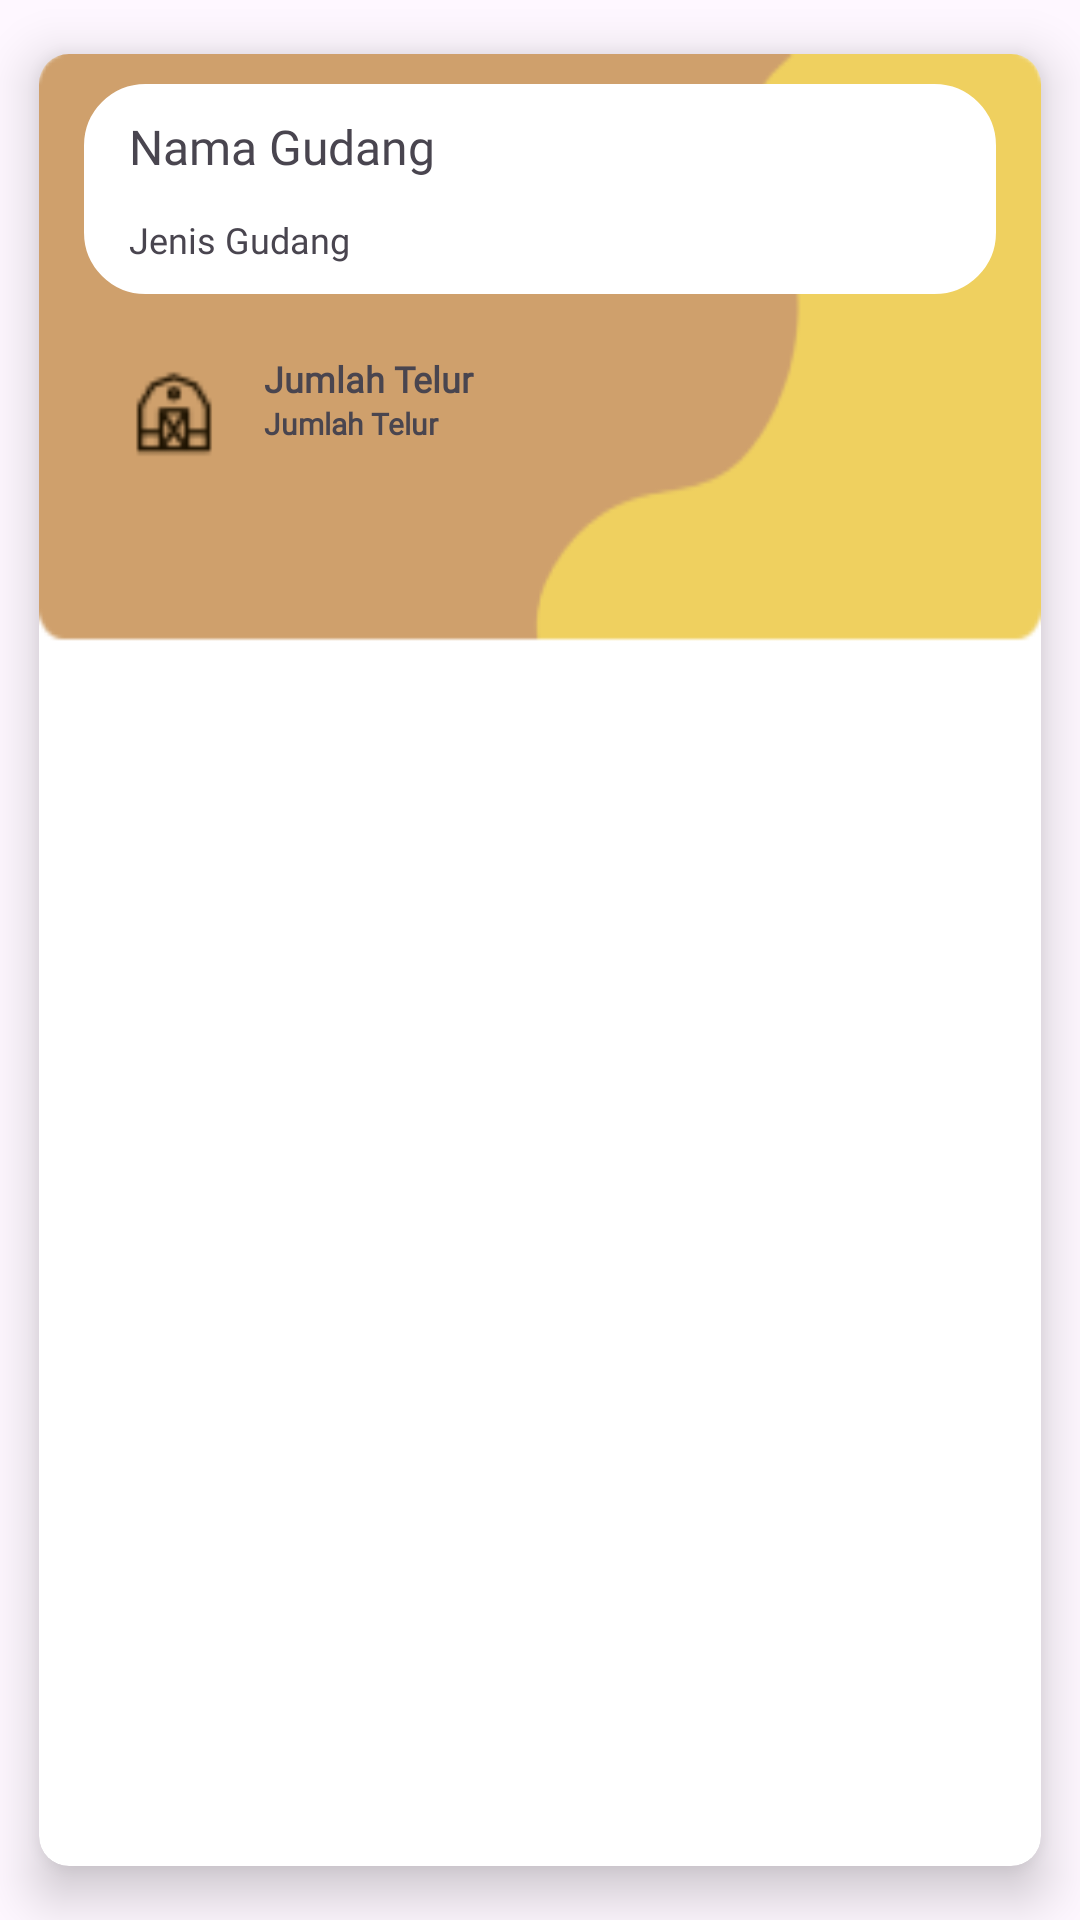

Write the Android layout XML for this screen, with the resource values it uses.
<!-- AndroidManifest.xml: application theme Theme.Eggspertmobile -->
<!-- res/layout/list_gudang_uneditable.xml -->
<?xml version="1.0" encoding="utf-8"?>
<androidx.cardview.widget.CardView xmlns:android="http://schemas.android.com/apk/res/android"
    android:id="@+id/card_view"
    android:layout_width="match_parent"
    android:layout_height="wrap_content"
    xmlns:app="http://schemas.android.com/apk/res-auto"
    android:clickable="true"
    app:cardUseCompatPadding="true"
    app:cardElevation="10dp"
    app:cardCornerRadius="10dp">

    <LinearLayout
        android:layout_width="match_parent"
        android:layout_height="wrap_content"
        android:orientation="vertical"
        android:paddingVertical="10dp"
        android:background="@drawable/bg_for_data"
        android:paddingHorizontal="@dimen/paddingHorizontal">

        <androidx.constraintlayout.widget.ConstraintLayout
            android:layout_width="match_parent"
            android:layout_height="70dp"
            android:background="@drawable/rounded_data"
            android:paddingHorizontal="@dimen/paddingHorizontal"
            android:paddingVertical="10dp">

            <TextView
                app:layout_constraintStart_toStartOf="parent"
                app:layout_constraintTop_toTopOf="parent"
                android:id="@+id/txt_id"
                android:layout_width="wrap_content"
                android:layout_height="wrap_content"
                android:text="ID"
                android:textSize="15sp"
                android:visibility="gone"/>


            <TextView
                app:layout_constraintStart_toStartOf="parent"
                app:layout_constraintTop_toTopOf="parent"
                android:id="@+id/txt_nama_gudang"
                android:layout_width="match_parent"
                android:layout_height="wrap_content"
                android:text="Nama Gudang"
                android:textSize="16sp"
                android:fontFamily="@font/poppins_regular"/>

            <TextView
                app:layout_constraintStart_toStartOf="parent"
                app:layout_constraintBottom_toBottomOf="parent"
                android:id="@+id/txt_jenis_gudang"
                android:layout_width="match_parent"
                android:layout_height="wrap_content"
                android:text="Jenis Gudang"
                android:textSize="12sp"
                android:fontFamily="@font/poppins_regular"/>


        </androidx.constraintlayout.widget.ConstraintLayout>

        <LinearLayout
            android:layout_width="wrap_content"
            android:layout_height="wrap_content"
            android:orientation="horizontal"
            android:paddingVertical="@dimen/paddingVertical"
            android:paddingHorizontal="@dimen/paddingHorizontal"
            android:layout_marginBottom="30dp">

            <ImageView
                android:layout_width="30dp"
                android:layout_height="50dp"
                android:src="@drawable/black_farm"/>

            <LinearLayout
                android:layout_width="wrap_content"
                android:layout_height="wrap_content"
                android:orientation="vertical"
                android:paddingTop="5dp"
                android:layout_marginHorizontal="@dimen/paddingHorizontal">

                <TextView
                    android:layout_width="match_parent"
                    android:layout_height="wrap_content"
                    android:text="Jumlah Telur"
                    android:textStyle="bold"
                    android:textSize="12sp"
                    android:fontFamily="@font/poppins_regular"/>

                <TextView
                    android:id="@+id/txt_jumlah"
                    android:layout_width="match_parent"
                    android:layout_height="wrap_content"
                    android:text="Jumlah Telur"
                    android:textStyle="bold"
                    android:textSize="10sp"
                    android:fontFamily="@font/poppins_regular"/>


            </LinearLayout>

        </LinearLayout>

    </LinearLayout>

</androidx.cardview.widget.CardView>
<!-- resources referenced by this layout -->
<resources>
  <dimen name="paddingHorizontal">15dp</dimen>
  <dimen name="paddingVertical">15dp</dimen>
  <!-- drawable bg_for_data: png bitmap (drawable, 2613 bytes) -->
  <!-- drawable black_farm: png bitmap (drawable, 707 bytes) -->
  <!-- drawable rounded_data (drawable) -->
  <?xml version="1.0" encoding="utf-8"?>
  <shape xmlns:android="http://schemas.android.com/apk/res/android">
      <solid android:color="#FFFFFF" />
      
      <corners android:radius="20dp" />
      
      <stroke
          android:width="1dp"
          android:color="#FFFFFF" />
  
  </shape>
  <style name="Theme.Eggspertmobile" parent="Base.Theme.Eggspertmobile" />
  <style name="Base.Theme.Eggspertmobile" parent="Theme.Material3.DayNight.NoActionBar">
          
          
      </style>
</resources>
